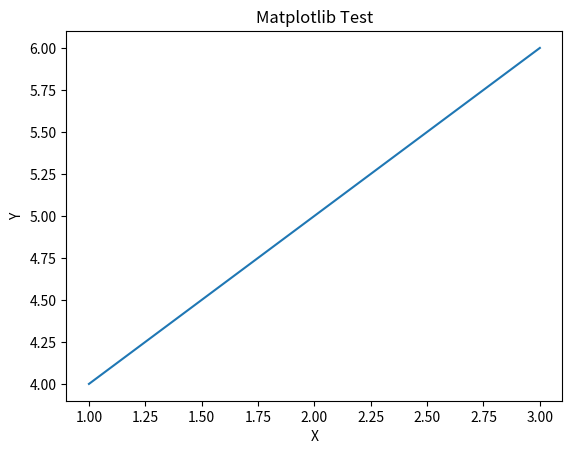

The matplotlib source for this figure:
import matplotlib.pyplot as plt

plt.plot([1, 2, 3], [4, 5, 6])
plt.title("Matplotlib Test")
plt.xlabel("X")
plt.ylabel("Y")
plt.show()
